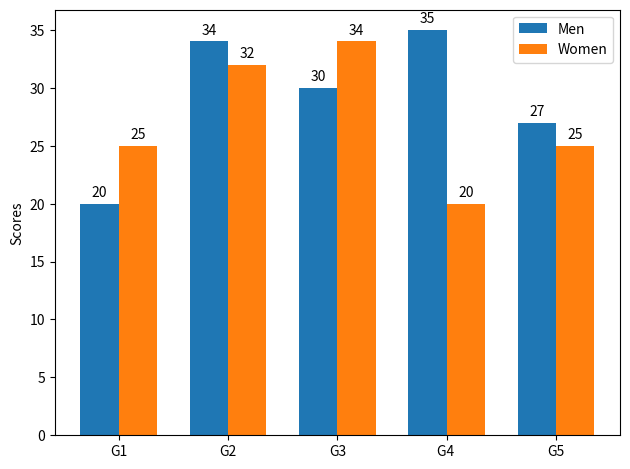

Source code (Python):
import numpy as np
import matplotlib.pyplot as plt

labels = ['G1', 'G2', 'G3', 'G4 ', 'G5']
menmeans =(20,34,30,35,27)
womenmeans = (25,32,34,20,25)

x=np.arange(len(labels))
width = 0.35

fig,ax = plt.subplots()
rects1 = ax.bar(x-width/2, menmeans, width, label = 'Men')
rects2 = ax.bar(x+width/2, womenmeans, width, label='Women')

ax.set_ylabel('Scores')
ax.set_title =('Scores by group and gender')
ax.set_xticks(x)
ax.set_xticklabels(labels)
ax.legend()


def autolabel(rects):
    for rect in rects:
        height = rect.get_height()
        ax.annotate('{}'.format(height),
        xy = (rect.get_x() + rect.get_width() /2, height),
        xytext = (0,3),
        textcoords = "offset points",
        ha ='center', va ='bottom')

    

autolabel(rects1)
autolabel(rects2)

fig.tight_layout()
plt.show()
